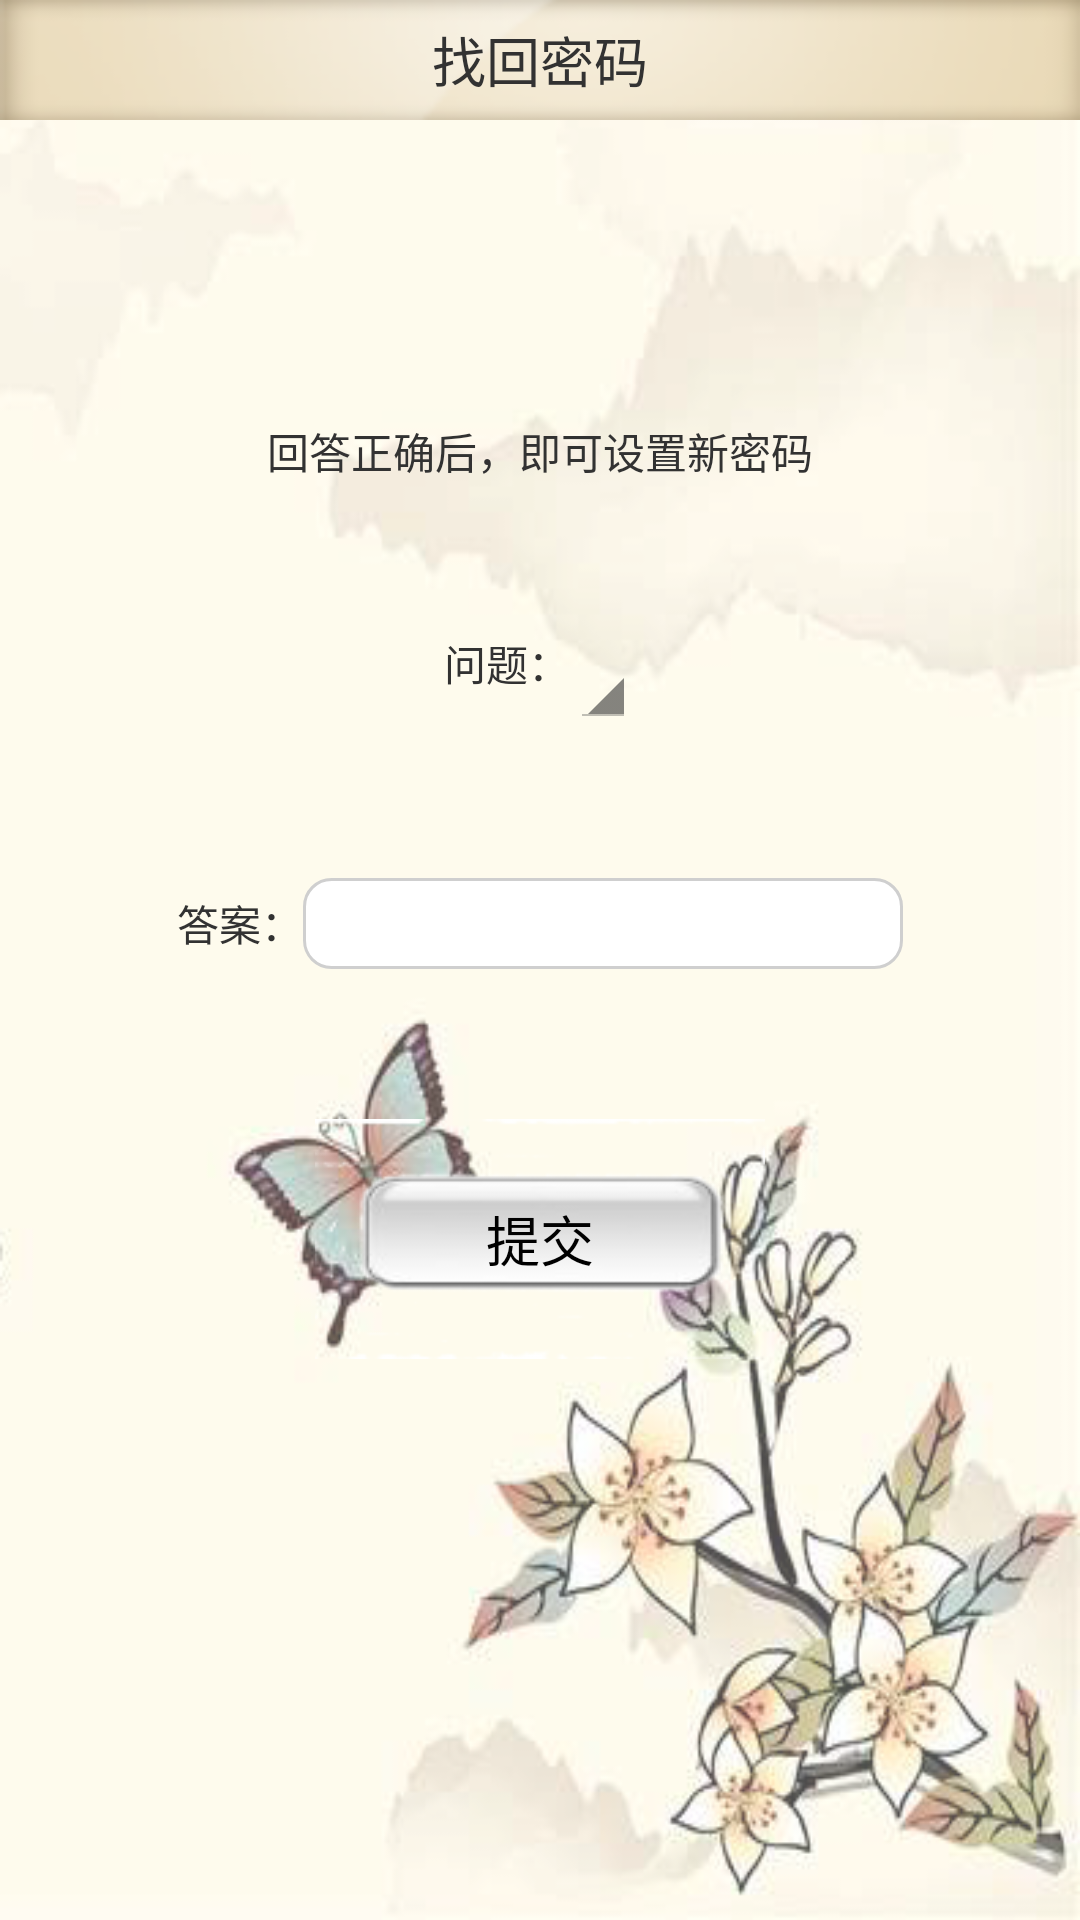

Here is an Android app screen rendered from its layout file. Give the layout XML and the strings, colors and styles it references.
<!-- AndroidManifest.xml: application theme android:Theme.Holo.Light.NoActionBar -->
<!-- res/layout/mbwt.xml -->
<?xml version="1.0" encoding="utf-8"?>
<LinearLayout xmlns:android="http://schemas.android.com/apk/res/android"
    android:layout_width="match_parent"
    android:layout_height="match_parent"
    android:background="@drawable/nr"
    android:gravity="center_horizontal"
    android:orientation="vertical" >

    <RelativeLayout
        android:id="@+id/right"
        android:layout_width="match_parent"
        android:layout_height="40dp"
        android:background="@drawable/ttt" >

        <TextView
            android:layout_width="wrap_content"
            android:layout_height="wrap_content"
            android:layout_centerInParent="true"
            android:text="找回密码"
            android:textSize="18sp" />
    </RelativeLayout>

    <LinearLayout
        android:layout_width="300dp"
        android:layout_height="400dp"
        android:layout_marginTop="100dp"
        android:gravity="center_horizontal"
        android:orientation="vertical" >

        <TextView
            android:layout_width="wrap_content"
            android:layout_height="wrap_content"
            android:text="回答正确后，即可设置新密码" />

        <LinearLayout
            android:layout_width="wrap_content"
            android:layout_height="wrap_content"
            android:layout_marginTop="50dp"
            android:orientation="horizontal" >

            <TextView
                android:layout_width="wrap_content"
                android:layout_height="wrap_content"
                android:text="问题：" />

            <Spinner
                android:id="@+id/mbwt"
                android:layout_width="wrap_content"
                android:layout_height="wrap_content" />
        </LinearLayout>

        <LinearLayout
            android:layout_width="wrap_content"
            android:layout_height="wrap_content"
            android:layout_marginTop="50dp"
            android:orientation="horizontal" >

            <TextView
                android:layout_width="wrap_content"
                android:layout_height="wrap_content"
                android:text="答案：" />

            <EditText
                android:id="@+id/mbda"
                android:layout_width="200dp"
                android:layout_height="wrap_content"
                android:background="@xml/bg_edittext"
                android:padding="5dip"
                android:textColorHint="#AAAAAA"
                android:textSize="15dip" />
        </LinearLayout>

        <Button
            android:id="@+id/mb_tj"
            android:layout_width="150dp"
            android:layout_height="80dp"
            android:layout_marginTop="50dp"
            android:background="@xml/allbtn_bg_selector"
            android:text="提交" />
    </LinearLayout>

</LinearLayout>
<!-- resources referenced by this layout -->
<resources>
  <!-- drawable nr: jpg bitmap (drawable-hdpi, 124408 bytes) -->
  <!-- drawable ttt: jpg bitmap (drawable-hdpi, 64981 bytes) -->
</resources>
